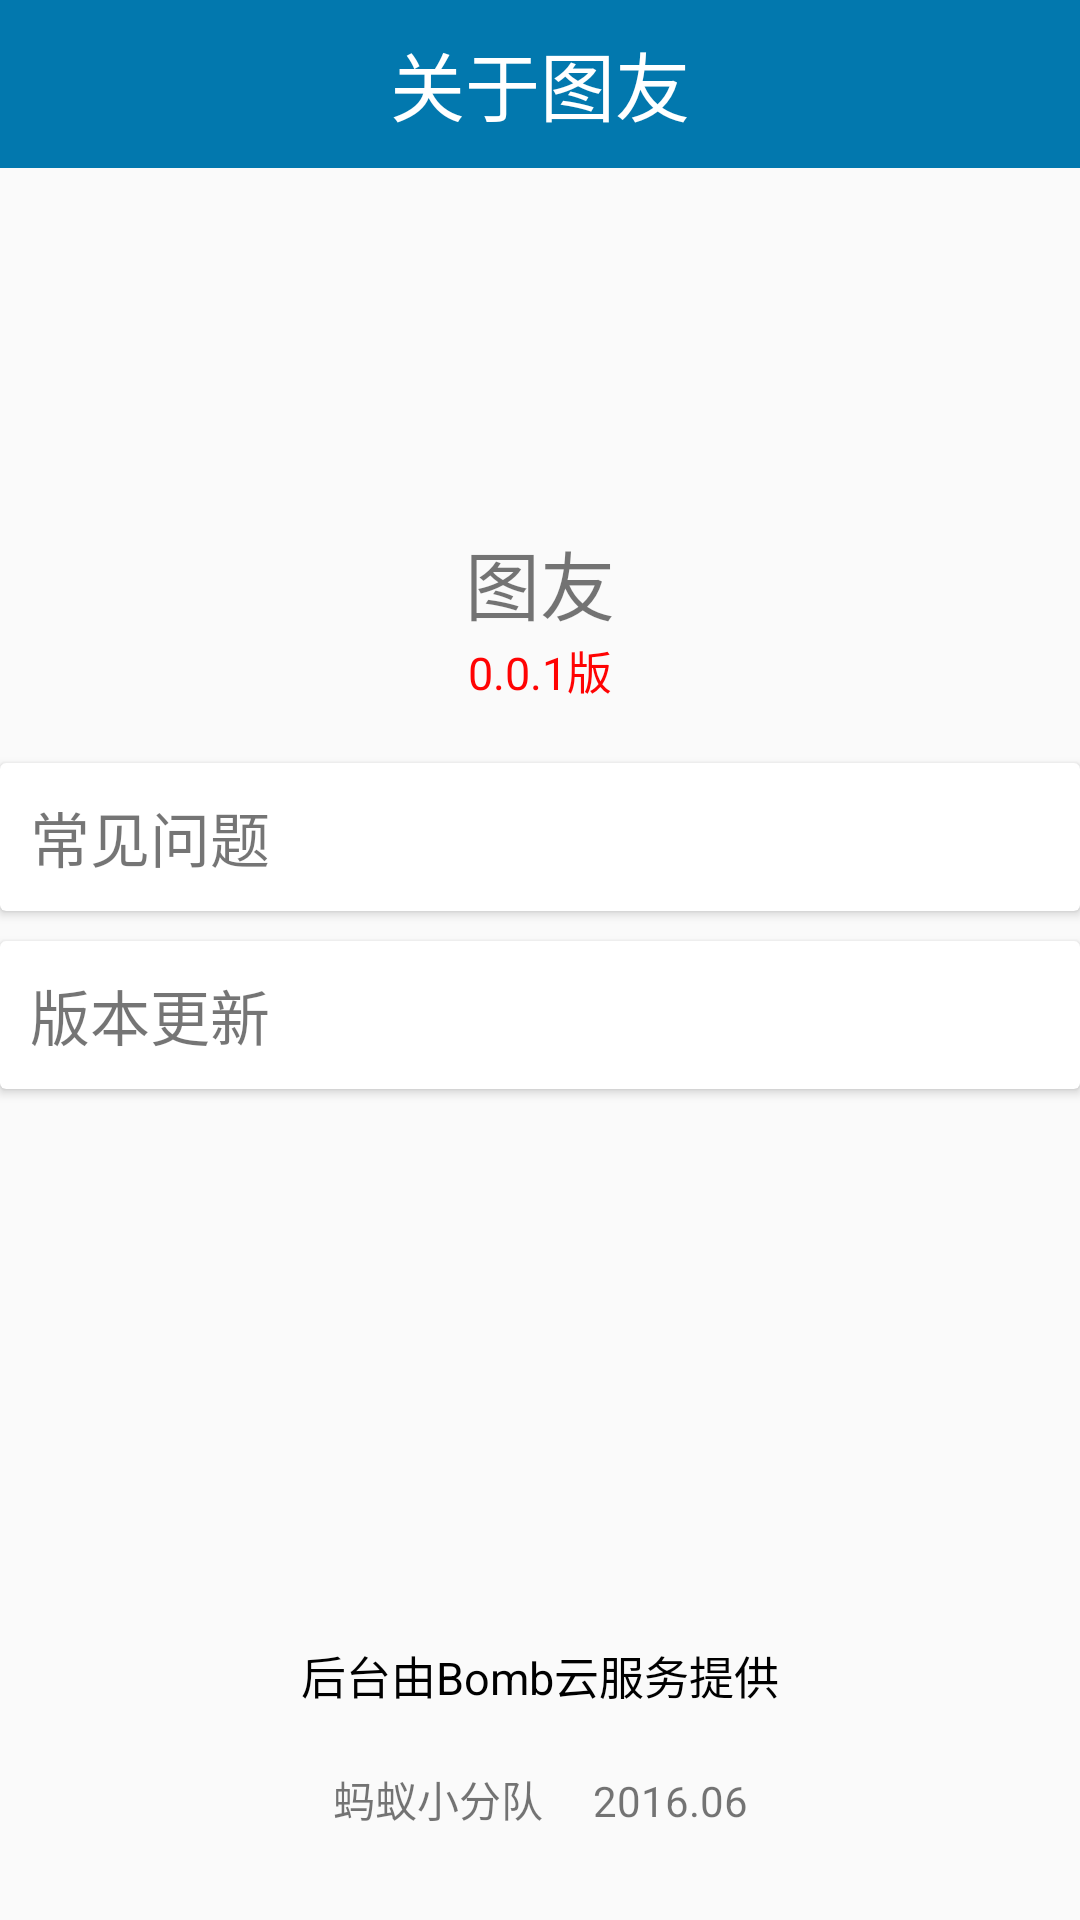

Layout XML and referenced resources for this Android screen:
<!-- AndroidManifest.xml: application theme AppTheme -->
<!-- res/layout/activity_mine_about.xml -->
<?xml version="1.0" encoding="utf-8"?>
<RelativeLayout
    xmlns:android="http://schemas.android.com/apk/res/android"
    xmlns:tools="http://schemas.android.com/tools"
    android:id="@+id/activity_mine_about"
    android:layout_width="match_parent"
    android:layout_height="match_parent"
    tools:context="com.myxfd.tuyou.activity.MineAboutActivity">

    <RelativeLayout
        android:id="@+id/about_rl_bar"
        android:layout_width="match_parent"
        android:layout_height="?actionBarSize"
        android:background="@color/colorApp1">

        <TextView
            android:text="关于图友"
            android:textSize="25sp"
            android:textColor="#fff"
            android:layout_centerHorizontal="true"
            android:layout_centerVertical="true"
            android:layout_width="wrap_content"
            android:layout_height="wrap_content"/>

    </RelativeLayout>

    <ImageView
        android:id="@+id/about_iv_icon"
        android:layout_width="100dp"
        android:layout_height="100dp"
        android:layout_below="@+id/about_rl_bar"
        android:layout_centerHorizontal="true"
        android:layout_marginTop="20dp"
        android:src="@mipmap/ic_app"/>

    <TextView
        android:id="@+id/about_tv_name"
        android:layout_width="match_parent"
        android:layout_height="wrap_content"
        android:layout_below="@+id/about_iv_icon"
        android:gravity="center"
        android:text="图友"
        android:textSize="25sp"/>

    <TextView
        android:id="@+id/about_tv_version"
        android:layout_width="match_parent"
        android:layout_height="wrap_content"
        android:layout_below="@+id/about_tv_name"
        android:gravity="center"
        android:text="0.0.1版"
        android:textColor="#ff0303"
        android:textSize="15sp"/>

    <android.support.v7.widget.CardView
        android:id="@+id/about_cv_question"
        android:layout_width="match_parent"
        android:layout_height="wrap_content"
        android:layout_below="@+id/about_tv_version"
        android:layout_marginTop="20dp"
        android:foreground="?attr/selectableItemBackground">

        <RelativeLayout
            android:layout_width="match_parent"
            android:layout_height="wrap_content">

            <TextView
                android:id="@+id/user_tv_name"
                android:layout_width="wrap_content"
                android:layout_height="wrap_content"
                android:layout_toRightOf="@+id/mine_iv_icon"
                android:padding="10dp"
                android:text="常见问题"
                android:textSize="20sp"/>

            <ImageView
                android:id="@+id/user_iv"
                android:layout_width="20dp"
                android:layout_height="20dp"
                android:layout_alignParentRight="true"
                android:layout_centerInParent="true"
                android:layout_marginRight="10dp"
                android:src="@mipmap/ic_arrow"/>
        </RelativeLayout>

    </android.support.v7.widget.CardView>

    <android.support.v7.widget.CardView
        android:id="@+id/about_cv_update"
        android:layout_width="match_parent"
        android:layout_height="wrap_content"
        android:layout_below="@+id/about_cv_question"
        android:layout_marginTop="10dp"
        android:foreground="?attr/selectableItemBackground">

        <RelativeLayout
            android:layout_width="match_parent"
            android:layout_height="wrap_content">

            <TextView
                android:id="@+id/about_tv_update"
                android:layout_width="wrap_content"
                android:layout_height="wrap_content"
                android:layout_toRightOf="@+id/mine_iv_icon"
                android:padding="10dp"
                android:text="版本更新"
                android:textSize="20dp"/>

            <ImageView
                android:id="@+id/user_iv1"
                android:layout_width="20dp"
                android:layout_height="20dp"
                android:layout_alignParentRight="true"
                android:layout_centerInParent="true"
                android:layout_marginRight="10dp"
                android:src="@mipmap/ic_arrow"/>
        </RelativeLayout>

    </android.support.v7.widget.CardView>

    <TextView
        android:layout_above="@+id/about_tv_author"
        android:layout_marginBottom="20dp"
        android:gravity="center"
        android:layout_width="match_parent"
        android:layout_height="wrap_content"
        android:textSize="15sp"
        android:textColor="#000"
        android:text="后台由Bomb云服务提供"/>

    <TextView
        android:id="@+id/about_tv_author"
        android:layout_alignParentBottom="true"
        android:gravity="center"
        android:layout_marginBottom="30dp"
        android:layout_width="match_parent"
        android:layout_height="wrap_content"
        android:text="蚂蚁小分队     2016.06"/>

</RelativeLayout>
<!-- resources referenced by this layout -->
<resources>
  <color name="colorApp1">#0278AE</color>
  <style name="AppTheme" parent="Theme.AppCompat.Light.NoActionBar">
          
          <item name="colorPrimary">@color/colorApp1</item>
          <item name="colorPrimaryDark">@color/colorApp1</item>
          <item name="colorAccent">@color/colorAccent</item>
      </style>
  <color name="colorAccent">#FF4081</color>
</resources>
